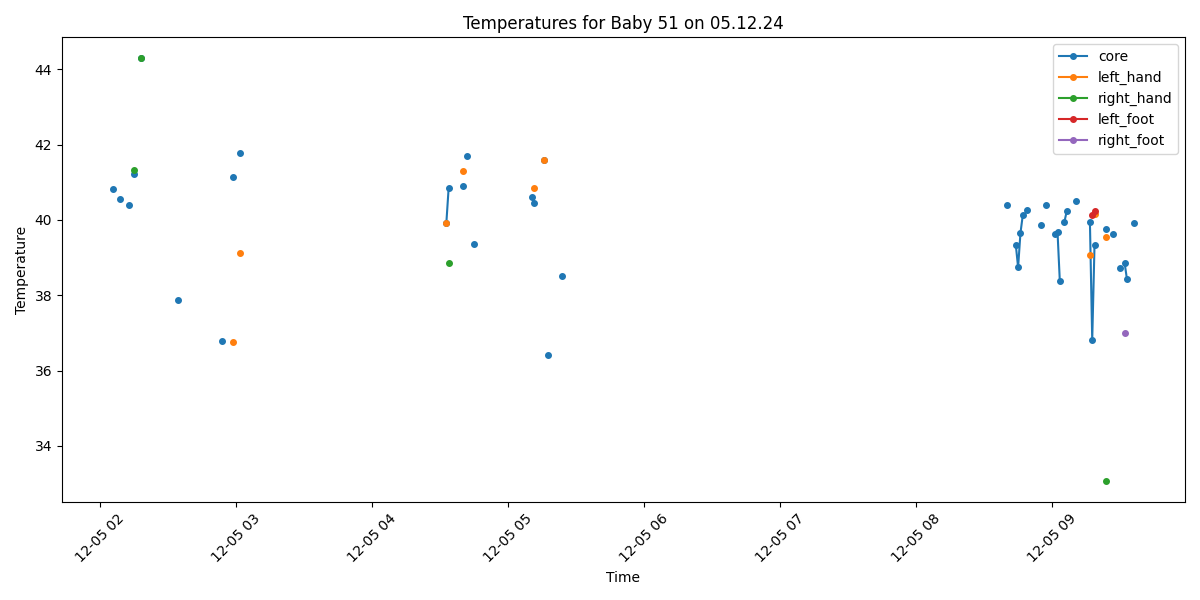

Data behind this chart, as committed beside it:
Process, Image Path, core, left_hand, right_hand, left_foot, right_foot, limbs_avg, core_minus_limbs, diagnosis
True, /data/uabcvmsc/shared/newborn/51/05.12.2…, 40.83, , , , , , , Fever
False, /data/uabcvmsc/shared/newborn/51/05.12.2…, , , , , , , , 
False, /data/uabcvmsc/shared/newborn/51/05.12.2…, , , , , , , , 
True, /data/uabcvmsc/shared/newborn/51/05.12.2…, 40.56, , , , , , , Fever
False, /data/uabcvmsc/shared/newborn/51/05.12.2…, , , , , , , , 
False, /data/uabcvmsc/shared/newborn/51/05.12.2…, , , , , , , , 
False, /data/uabcvmsc/shared/newborn/51/05.12.2…, , , , , , , , 
True, /data/uabcvmsc/shared/newborn/51/05.12.2…, 40.41, , , , , , , Fever
False, /data/uabcvmsc/shared/newborn/51/05.12.2…, , , , , , , , 
True, /data/uabcvmsc/shared/newborn/51/05.12.2…, 41.21, , 41.33, , , 41.33, -0.12, Fever
False, /data/uabcvmsc/shared/newborn/51/05.12.2…, , , , , , , , 
False, /data/uabcvmsc/shared/newborn/51/05.12.2…, , , , , , , , 
True, /data/uabcvmsc/shared/newborn/51/05.12.2…, 44.29, , 44.29, , , 44.29, 0.0, Fever
False, /data/uabcvmsc/shared/newborn/51/05.12.2…, , , , , , , , 
False, /data/uabcvmsc/shared/newborn/51/05.12.2…, , , , , , , , 
False, /data/uabcvmsc/shared/newborn/51/05.12.2…, , , , , , , , 
False, /data/uabcvmsc/shared/newborn/51/05.12.2…, , , , , , , , 
False, /data/uabcvmsc/shared/newborn/51/05.12.2…, , , , , , , , 
False, /data/uabcvmsc/shared/newborn/51/05.12.2…, , , , , , , , 
False, /data/uabcvmsc/shared/newborn/51/05.12.2…, , , , , , , , 
False, /data/uabcvmsc/shared/newborn/51/05.12.2…, , , , , , , , 
True, /data/uabcvmsc/shared/newborn/51/05.12.2…, , , , , , , , No core temperature
False, /data/uabcvmsc/shared/newborn/51/05.12.2…, , , , , , , , 
False, /data/uabcvmsc/shared/newborn/51/05.12.2…, , , , , , , , 
False, /data/uabcvmsc/shared/newborn/51/05.12.2…, , , , , , , , 
False, /data/uabcvmsc/shared/newborn/51/05.12.2…, , , , , , , , 
False, /data/uabcvmsc/shared/newborn/51/05.12.2…, , , , , , , , 
False, /data/uabcvmsc/shared/newborn/51/05.12.2…, , , , , , , , 
True, /data/uabcvmsc/shared/newborn/51/05.12.2…, 37.88, , , , , , , Fever
False, /data/uabcvmsc/shared/newborn/51/05.12.2…, , , , , , , , 
False, /data/uabcvmsc/shared/newborn/51/05.12.2…, , , , , , , , 
False, /data/uabcvmsc/shared/newborn/51/05.12.2…, , , , , , , , 
False, /data/uabcvmsc/shared/newborn/51/05.12.2…, , , , , , , , 
False, /data/uabcvmsc/shared/newborn/51/05.12.2…, , , , , , , , 
False, /data/uabcvmsc/shared/newborn/51/05.12.2…, , , , , , , , 
False, /data/uabcvmsc/shared/newborn/51/05.12.2…, , , , , , , , 
False, /data/uabcvmsc/shared/newborn/51/05.12.2…, , , , , , , , 
False, /data/uabcvmsc/shared/newborn/51/05.12.2…, , , , , , , , 
False, /data/uabcvmsc/shared/newborn/51/05.12.2…, , , , , , , , 
False, /data/uabcvmsc/shared/newborn/51/05.12.2…, , , , , , , , 
False, /data/uabcvmsc/shared/newborn/51/05.12.2…, , , , , , , , 
False, /data/uabcvmsc/shared/newborn/51/05.12.2…, , , , , , , , 
False, /data/uabcvmsc/shared/newborn/51/05.12.2…, , , , , , , , 
False, /data/uabcvmsc/shared/newborn/51/05.12.2…, , , , , , , , 
False, /data/uabcvmsc/shared/newborn/51/05.12.2…, , , , , , , , 
False, /data/uabcvmsc/shared/newborn/51/05.12.2…, , , , , , , , 
False, /data/uabcvmsc/shared/newborn/51/05.12.2…, , , , , , , , 
True, /data/uabcvmsc/shared/newborn/51/05.12.2…, 36.79, , , , , , , Normal
False, /data/uabcvmsc/shared/newborn/51/05.12.2…, , , , , , , , 
False, /data/uabcvmsc/shared/newborn/51/05.12.2…, , , , , , , , 
False, /data/uabcvmsc/shared/newborn/51/05.12.2…, , , , , , , , 
False, /data/uabcvmsc/shared/newborn/51/05.12.2…, , , , , , , , 
True, /data/uabcvmsc/shared/newborn/51/05.12.2…, 41.14, 36.77, , , , 36.77, 4.37, Fever and Peripheral shutdown
False, /data/uabcvmsc/shared/newborn/51/05.12.2…, , , , , , , , 
False, /data/uabcvmsc/shared/newborn/51/05.12.2…, , , , , , , , 
True, /data/uabcvmsc/shared/newborn/51/05.12.2…, 41.78, 39.11, , , , 39.11, 2.67, Fever and Peripheral shutdown
False, /data/uabcvmsc/shared/newborn/51/05.12.2…, , , , , , , , 
False, /data/uabcvmsc/shared/newborn/51/05.12.2…, , , , , , , , 
False, /data/uabcvmsc/shared/newborn/51/05.12.2…, , , , , , , , 
False, /data/uabcvmsc/shared/newborn/51/05.12.2…, , , , , , , , 
... 440 more rows
